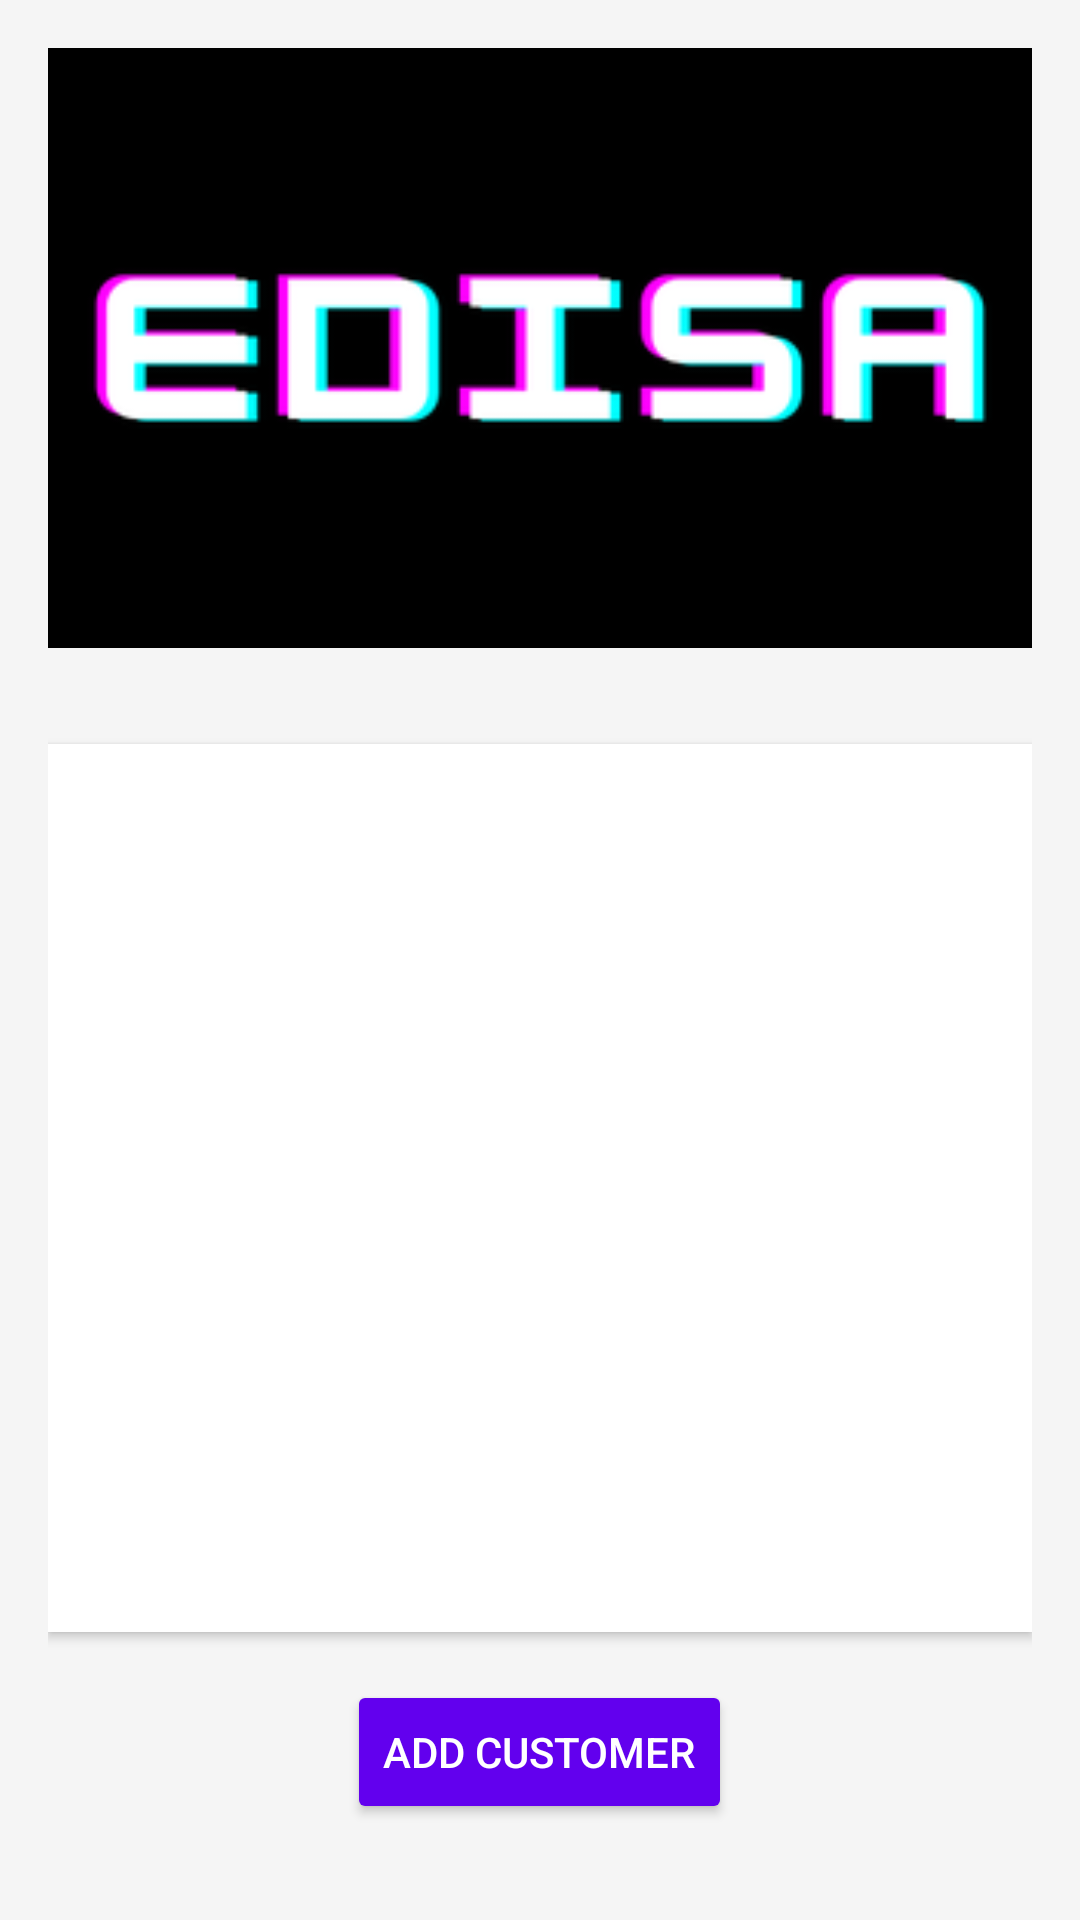

Layout XML and referenced resources for this Android screen:
<!-- AndroidManifest.xml: application theme Base.Theme.PRM392 -->
<!-- res/layout/activity_customer_list.xml -->
<RelativeLayout xmlns:android="http://schemas.android.com/apk/res/android"
    xmlns:tools="http://schemas.android.com/tools"
    android:layout_width="match_parent"
    android:layout_height="match_parent"
    android:padding="16dp"
    android:background="#F5F5F5"
    tools:context=".slot11.CustomerActivity">

    
    <ImageView
        android:id="@+id/imgHeader"
        android:layout_width="match_parent"
        android:layout_height="200dp"
        android:src="@drawable/edisa"
        android:scaleType="centerCrop"
        android:layout_alignParentTop="true"
        android:layout_marginBottom="16dp" />

    
    <ListView
        android:id="@+id/listViewCustomers"
        android:layout_width="match_parent"
        android:layout_height="0dp"
        android:layout_below="@id/imgHeader"
        android:layout_above="@+id/btnAddCustomer"
        android:layout_marginTop="16dp"
        android:layout_marginBottom="16dp"
        android:divider="@android:color/darker_gray"
        android:dividerHeight="1dp"
        android:padding="8dp"
        android:background="@android:color/white"
        android:elevation="2dp"
        android:clipToPadding="false" />

    
    <Button
        android:id="@+id/btnAddCustomer"
        android:layout_width="wrap_content"
        android:layout_height="wrap_content"
        android:layout_alignParentBottom="true"
        android:layout_centerHorizontal="true"
        android:layout_marginBottom="16dp"
        android:text="Add Customer"
        android:backgroundTint="#6200EE"
        android:textColor="@android:color/white"
        android:padding="12dp"
        android:elevation="4dp" />
</RelativeLayout>
<!-- resources referenced by this layout -->
<resources>
  <!-- drawable edisa: png bitmap (drawable, 6688 bytes) -->
  <style name="Base.Theme.PRM392" parent="Theme.Material3.DayNight.NoActionBar" />
</resources>
